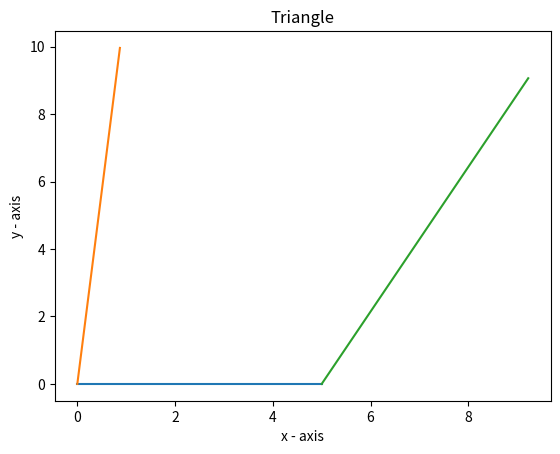

Here is the Python script that generated this plot: (Note: this script raises an exception after producing the figure.)
import matplotlib.pyplot as plt
import math

AB, A, B = 5, (85/180)*math.pi, (115/180)*math.pi


def drawTriangle(AB, A, B):
    # drawing AB line of 5cm
    plt.plot((0, 5), (0, 0))

    lineLength = 10

    (x1, x2) = (0, lineLength * math.cos(A))
    (y1, y2) = (0, lineLength * math.sin(A))

    (x3, x4) = (5, 5-lineLength * math.cos(B))
    (y3, y4) = (0, lineLength * math.sin(B))

    plt.plot((x1, x2), (y1, y2))
    plt.plot((x3, x4), (y3, y4))

    plt.xlabel('x - axis')
    plt.ylabel('y - axis')
    plt.title('Triangle')
    plt.show()


drawTriangle(AB, A, B)


def isIntersecting(x1, x2, y1, y2, x3, x4, y3, y4):
    den = (x1-x2)*(y3-y4) - (y1-y2)*(x3-x4)
    if(den == 0):
        return False
    t = ((x1 - x3) * (y3 - y4) - (y1 - y3) * (x3 - x4)) / den
    u = -((x1 - x2) * (y1 - y3) - (y1 - y2) * (x1 - x3)) / den
    if (not (t > 0 and t < 1 and u > 0)):
        return False
    return True


output = isIntersecting(x1, x2, y1, y2, x3, x4, y3, y4)

if(output):
    print("Both lines are intersecting then it  is a triangle")
else:
    print("Both lines are not intersecting")
    

